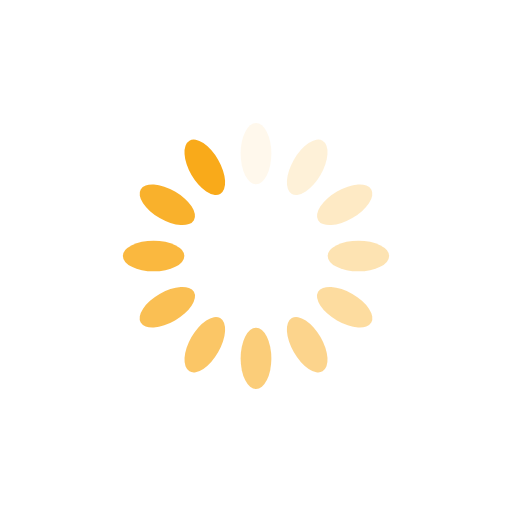
t = 0.00 s
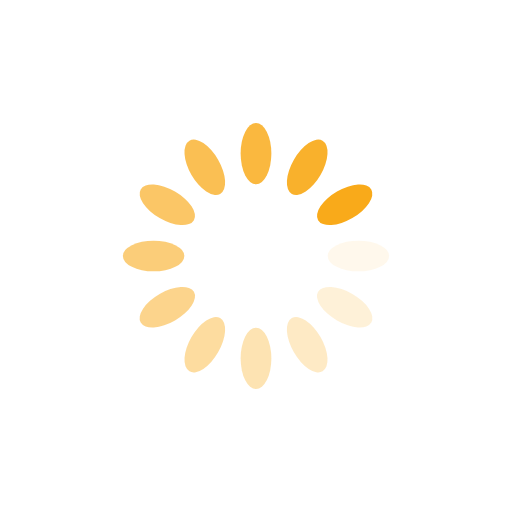
t = 0.25 s
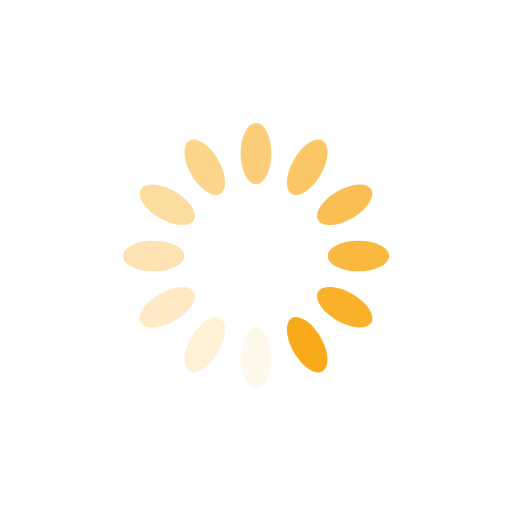
t = 0.50 s
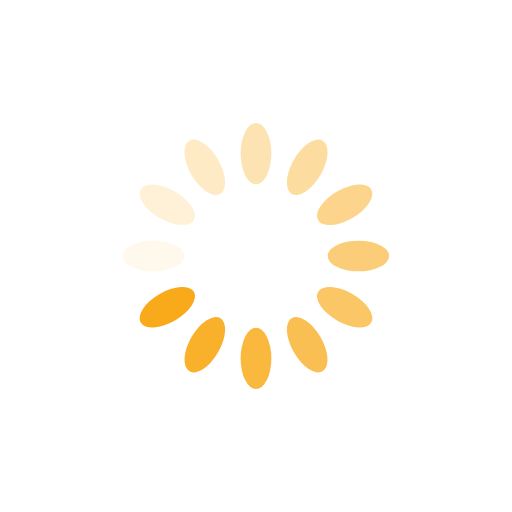
t = 0.75 s

The animated SVG that drew these frames (rendered in a browser with its animation timeline set to each time). Animation: 12 SMIL elements (animate=12); one cycle of 1.00 s, repeats indefinitely.

<?xml version="1.0" encoding="utf-8"?>
<svg xmlns="http://www.w3.org/2000/svg" xmlns:xlink="http://www.w3.org/1999/xlink" style="margin: auto; background: none; display: block; shape-rendering: auto;" width="317px" height="317px" viewBox="0 0 100 100" preserveAspectRatio="xMidYMid">
<g transform="rotate(0 50 50)">
  <rect x="47" y="24" rx="3" ry="6" width="6" height="12" fill="#f9aa1a">
    <animate attributeName="opacity" values="1;0" keyTimes="0;1" dur="1s" begin="-0.9166666666666666s" repeatCount="indefinite"></animate>
  </rect>
</g><g transform="rotate(30 50 50)">
  <rect x="47" y="24" rx="3" ry="6" width="6" height="12" fill="#f9aa1a">
    <animate attributeName="opacity" values="1;0" keyTimes="0;1" dur="1s" begin="-0.8333333333333334s" repeatCount="indefinite"></animate>
  </rect>
</g><g transform="rotate(60 50 50)">
  <rect x="47" y="24" rx="3" ry="6" width="6" height="12" fill="#f9aa1a">
    <animate attributeName="opacity" values="1;0" keyTimes="0;1" dur="1s" begin="-0.75s" repeatCount="indefinite"></animate>
  </rect>
</g><g transform="rotate(90 50 50)">
  <rect x="47" y="24" rx="3" ry="6" width="6" height="12" fill="#f9aa1a">
    <animate attributeName="opacity" values="1;0" keyTimes="0;1" dur="1s" begin="-0.6666666666666666s" repeatCount="indefinite"></animate>
  </rect>
</g><g transform="rotate(120 50 50)">
  <rect x="47" y="24" rx="3" ry="6" width="6" height="12" fill="#f9aa1a">
    <animate attributeName="opacity" values="1;0" keyTimes="0;1" dur="1s" begin="-0.5833333333333334s" repeatCount="indefinite"></animate>
  </rect>
</g><g transform="rotate(150 50 50)">
  <rect x="47" y="24" rx="3" ry="6" width="6" height="12" fill="#f9aa1a">
    <animate attributeName="opacity" values="1;0" keyTimes="0;1" dur="1s" begin="-0.5s" repeatCount="indefinite"></animate>
  </rect>
</g><g transform="rotate(180 50 50)">
  <rect x="47" y="24" rx="3" ry="6" width="6" height="12" fill="#f9aa1a">
    <animate attributeName="opacity" values="1;0" keyTimes="0;1" dur="1s" begin="-0.4166666666666667s" repeatCount="indefinite"></animate>
  </rect>
</g><g transform="rotate(210 50 50)">
  <rect x="47" y="24" rx="3" ry="6" width="6" height="12" fill="#f9aa1a">
    <animate attributeName="opacity" values="1;0" keyTimes="0;1" dur="1s" begin="-0.3333333333333333s" repeatCount="indefinite"></animate>
  </rect>
</g><g transform="rotate(240 50 50)">
  <rect x="47" y="24" rx="3" ry="6" width="6" height="12" fill="#f9aa1a">
    <animate attributeName="opacity" values="1;0" keyTimes="0;1" dur="1s" begin="-0.25s" repeatCount="indefinite"></animate>
  </rect>
</g><g transform="rotate(270 50 50)">
  <rect x="47" y="24" rx="3" ry="6" width="6" height="12" fill="#f9aa1a">
    <animate attributeName="opacity" values="1;0" keyTimes="0;1" dur="1s" begin="-0.16666666666666666s" repeatCount="indefinite"></animate>
  </rect>
</g><g transform="rotate(300 50 50)">
  <rect x="47" y="24" rx="3" ry="6" width="6" height="12" fill="#f9aa1a">
    <animate attributeName="opacity" values="1;0" keyTimes="0;1" dur="1s" begin="-0.08333333333333333s" repeatCount="indefinite"></animate>
  </rect>
</g><g transform="rotate(330 50 50)">
  <rect x="47" y="24" rx="3" ry="6" width="6" height="12" fill="#f9aa1a">
    <animate attributeName="opacity" values="1;0" keyTimes="0;1" dur="1s" begin="0s" repeatCount="indefinite"></animate>
  </rect>
</g>
<!-- [ldio] generated by https://loading.io/ --></svg>
